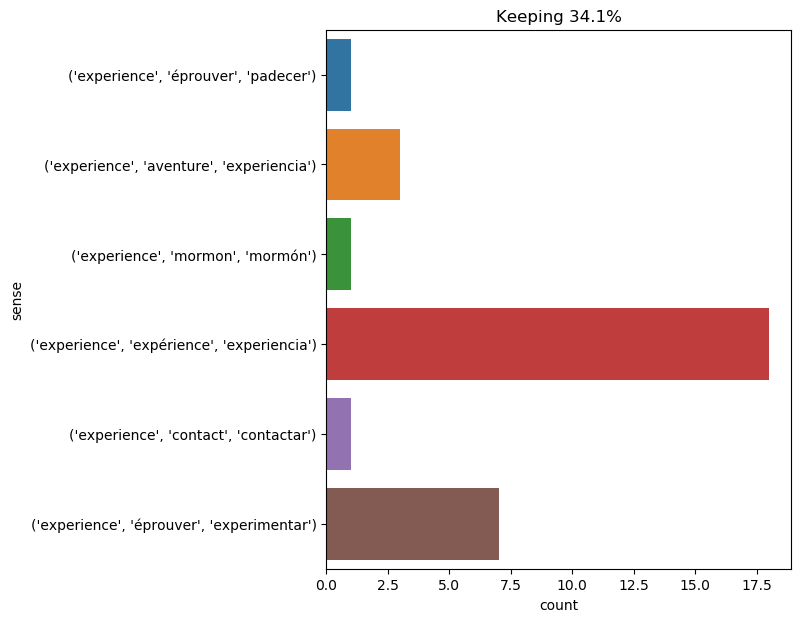

The table this chart was drawn from, first rows:
text, ind, sense, label
" master may recall , " conseil then sai…, 15, ('experience', 'expérience', 'experienci…, 0
" pray take a seat , sir henry . do i un…, 22, ('experience', 'aventure', 'experiencia'…, 1
the commissary now appeared to experienc…, 5, ('experience', 'éprouver', 'experimentar…, 2
they had no time , since they had to pro…, 24, ('experience', 'expérience', 'experienci…, 0
with his subtle smile , lord henry watch…, 78, ('experience', 'expérience', 'experienci…, 0
" courage has passed from men to women .…, 13, ('experience', 'expérience', 'experienci…, 0
after some time dorian gray looked up . …, 77, ('experience', 'expérience', 'experienci…, 0
miss eyre , i beg your pardon . the fact…, 57, ('experience', 'expérience', 'experienci…, 0
" i do n't think , sir , you have a righ…, 52, ('experience', 'expérience', 'experienci…, 0
but they knew only too well from experie…, 7, ('experience', 'expérience', 'experienci…, 0
milady trembled ; she thought felton had…, 21, ('experience', 'éprouver', 'experimentar…, 2
willingly would i now have gone and aske…, 20, ('experience', 'expérience', 'experienci…, 0
this was more than poor bonacieux could …, 20, ('experience', 'éprouver', 'experimentar…, 2
" you observe , " captain nemo told me ,…, 41, ('experience', 'expérience', 'experienci…, 0
" i accept your calculations , captain ,…, 27, ('experience', 'expérience', 'experienci…, 0
when i returned on board , i felt half s…, 52, ('experience', 'éprouver', 'padecer'), 3
" my own opinion , " said gideon spilett…, 16, ('experience', 'expérience', 'experienci…, 0
" it is known by experience that the gre…, 5, ('experience', 'expérience', 'experienci…, 0
it was , especially , upon retiring to b…, 32, ('experience', 'éprouver', 'experimentar…, 2
" no mention of that local hunt , watson…, 66, ('experience', 'expérience', 'experienci…, 0
the fresh beauty of the following mornin…, 30, ('experience', 'contact', 'contactar'), 4
i experienced a strange feeling as the k…, 1, ('experience', 'éprouver', 'experimentar…, 2
he began to wonder whether we could ever…, 39, ('experience', 'expérience', 'experienci…, 0
cold water has , moreover , the advantag…, 34, ('experience', 'expérience', 'experienci…, 0
you have more experience than i have . s…, 3, ('experience', 'expérience', 'experienci…, 0
the rainy season and the dry season bega…, 34, ('experience', 'expérience', 'experienci…, 0
conseil did so , and he was quite astoni…, 10, ('experience', 'éprouver', 'experimentar…, 2
" the holy four , " answered ferrier . h…, 11, ('experience', 'mormon', 'mormón'), 5
nevertheless , isolated as he was , we m…, 17, ('experience', 'éprouver', 'experimentar…, 2
" we 've had one experience , as watson …, 5, ('experience', 'aventure', 'experiencia'…, 1
" he bores me dreadfully , almost as muc…, 90, ('experience', 'aventure', 'experiencia'…, 1
